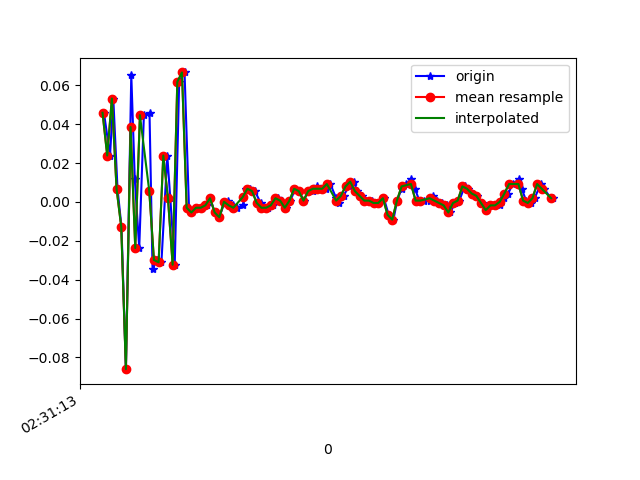

The table this chart was drawn from, first rows:
1617762673526, 458310222778980, 0.04589563, -0.06284131, 0.02697506
1617762673552, 458310241823780, 0.0239, -0.1203, -0.00479
1617762673566, 458310260868580, 0.05323, 0.1925, 0.008649
1617762673584, 458310279913380, 0.0068, -0.2669, 0.007427
1617762673601, 458310298933364, -0.01275, 0.2243, -0.003568
1617762673620, 458310317913188, -0.08605, -0.1019, 0.01476
1617762673643, 458310336951924, 0.06544, 0.234, -0.02067
1617762673658, 458310355965844, 0.01169, -0.06528, 0.02331
1617762673677, 458310375004564, -0.02374, -0.08117, -0.007233
1617762673697, 458310394043284, 0.04467, 0.1925, -0.006012
1617762673721, 458310413069812, 0.0459, -0.2937, 0.0282
1617762673734, 458310432109396, -0.03474, 0.1461, -0.028
1617762673753, 458310451283149, -0.02985, 0.03734, 0.02087
1617762673772, 458310470297965, -0.03107, -0.03474, -0.02312
1617762673797, 458310489337549, 0.0239, 0.1742, -0.006012
1617762673810, 458310508352333, 0.001913, -0.1875, 0.03186
1617762673829, 458310527415053, -0.0323, -0.05673, -0.01701
1617762673848, 458310546455821, 0.06178, 0.1791, 0.02209
1617762673871, 458310565496621, 0.06667, 0.1949, 0.02331
1617762673890, 458310584512621, -0.002974, -0.0323, 0.009871
1617762673905, 458310603553389, -0.005417, -0.00542, 0.009871
1617762673924, 458310622581069, -0.002974, 0.01413, 0.004984
1617762673944, 458310641621325, -0.002974, 0.004354, 0.003762
1617762673965, 458310660636685, -0.001752, 0.00191, -0.001125
1617762673981, 458310679676877, 0.001913, 6.886502E-4, -0.00479
1617762674000, 458310698717133, -0.005417, -5.330797E-4, -0.002346
1617762674020, 458310717717005, -0.00786, -5.330797E-4, -0.003568
1617762674041, 458310736756621, -5.3010974E-4, -0.001755, -0.003568
1617762674058, 458310755796237, 6.916197E-4, -0.001755, -0.001125
1617762674077, 458310774835853, -0.001752, -0.002977, 0.00254
1617762674097, 458310793850765, -0.002974, -0.001755, 0.006206
1617762674121, 458310812890381, -0.001752, 0.00191, 0.008649
1617762674134, 458310831923597, 0.0068, 6.886502E-4, 0.008649
1617762674152, 458310850938189, 0.0068, -0.001755, 0.007427
1617762674172, 458310869977613, 0.005579, -0.00542, 0.006206
1617762674197, 458310889017037, -5.3010974E-4, -0.00542, 0.004984
1617762674210, 458310908056461, -0.002974, -0.006642, 9.7E-5
1617762674229, 458310927061261, -0.002974, -0.001755, 0.00254
1617762674248, 458310946100429, -0.001752, 6.886502E-4, 0.003762
1617762674271, 458310965139533, 0.001913, -0.001755, 0.001319
1617762674286, 458310984153933, 6.916197E-4, -0.004198, -0.001125
1617762674305, 458311003193101, -0.002974, -0.001755, -0.002346
1617762674324, 458311022236493, 6.916197E-4, 0.00191, -0.001125
1617762674345, 458311041275725, 0.0068, 0.004354, 9.7E-5
1617762674362, 458311060290189, 0.005579, 0.003132, -0.001125
1617762674381, 458311079329421, 6.916197E-4, 0.00191, 9.7E-5
1617762674401, 458311098368653, 0.005579, 0.003132, -0.001125
1617762674421, 458311117380045, 0.005579, 0.006797, 9.7E-5
1617762674438, 458311136419277, 0.008022, 0.005576, -0.001125
1617762674457, 458311155458445, 0.0068, 0.003132, -0.002346
1617762674476, 458311174472845, 0.0068, 0.006797, 0.001319
1617762674495, 458311193512077, 0.009244, 0.004354, 9.7E-5
1617762674520, 458311212551181, 0.001913, 0.005576, -0.003568
1617762674533, 458311231558413, -5.3010974E-4, 0.004354, -0.00479
1617762674552, 458311250597517, 0.003135, 6.886502E-4, 9.7E-5
1617762674573, 458311269636493, 0.008022, -0.001755, -0.002346
1617762674595, 458311288650637, 0.01047, -0.002977, 9.7E-5
1617762674610, 458311307689613, 0.005579, -0.001755, 0.006206
1617762674629, 458311326686349, 0.003135, -0.001755, 0.007427
1617762674648, 458311345699725, 6.916197E-4, -5.330797E-4, 0.009871
1617762674672, 458311364737933, 6.916197E-4, 6.886502E-4, 0.008649
... 41 more rows
